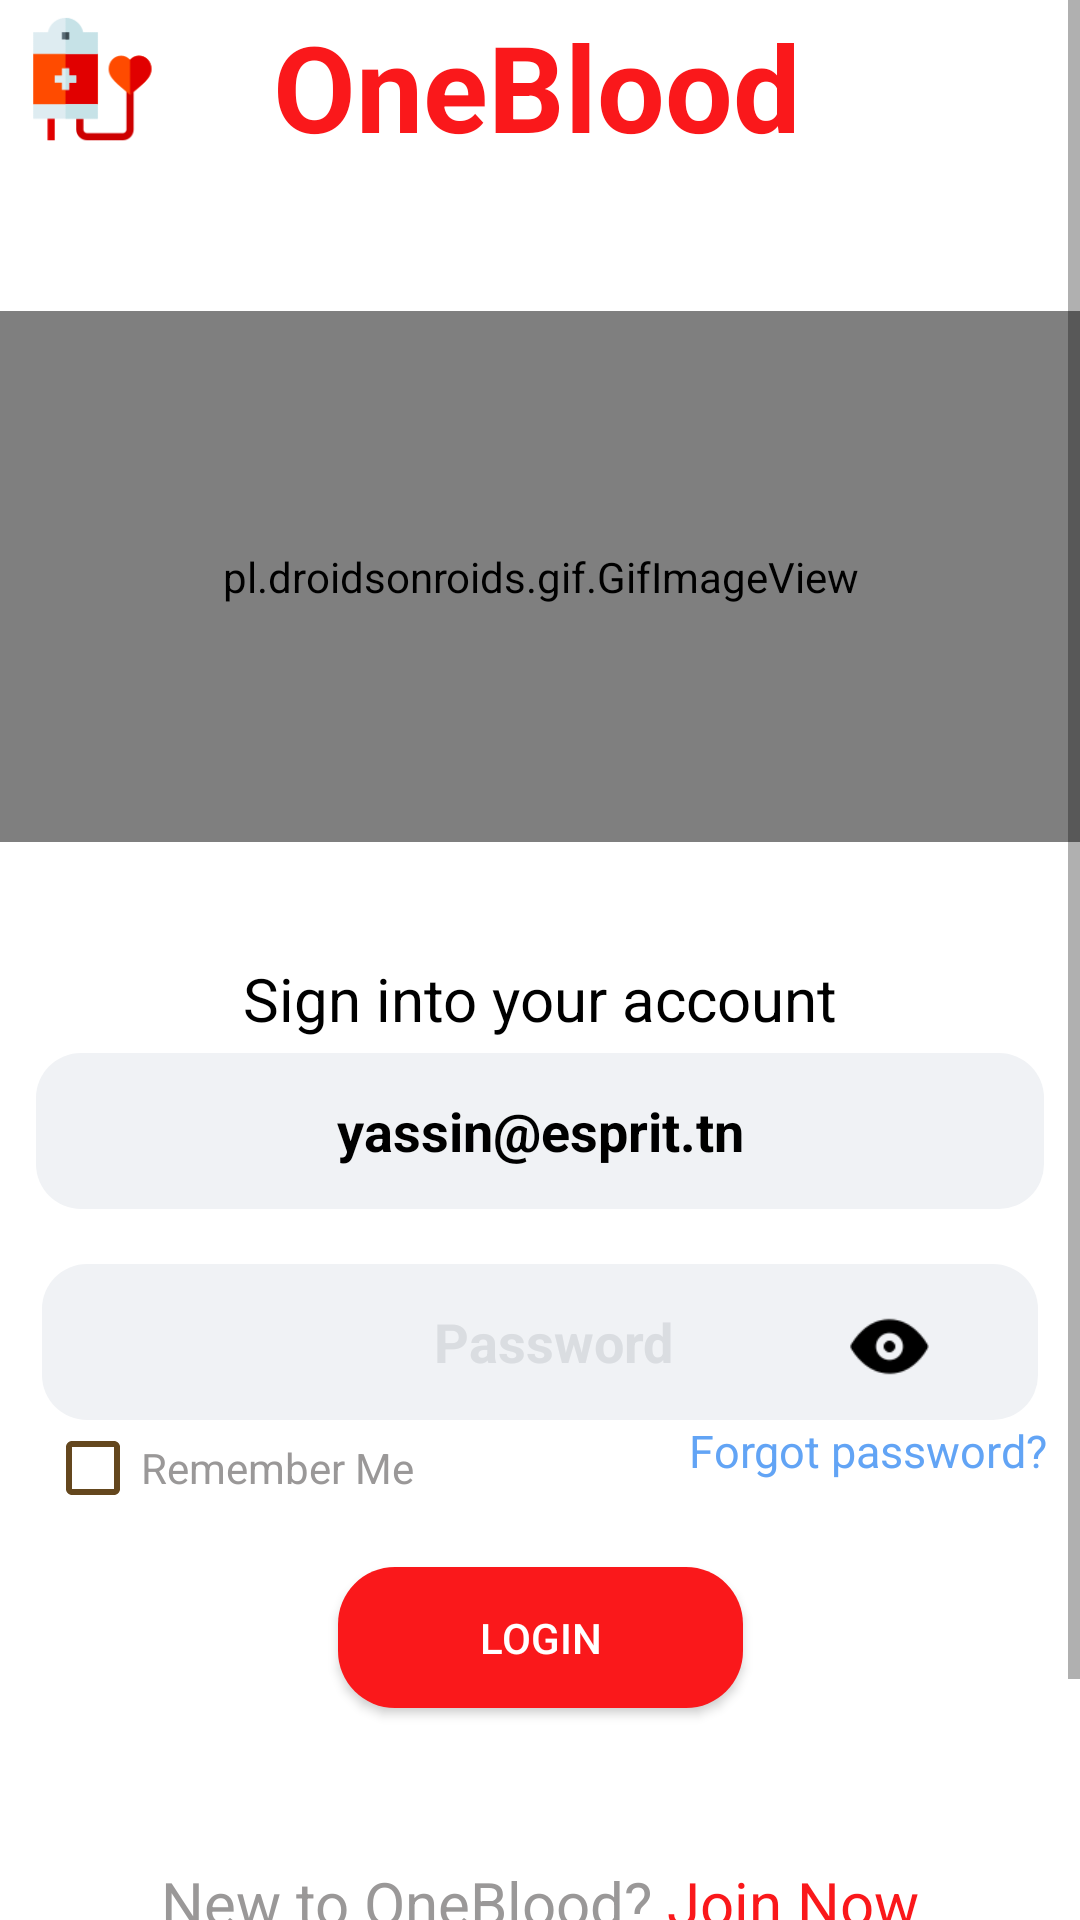

Android layout source for this screen:
<!-- AndroidManifest.xml: application theme Theme.OneBlood -->
<!-- res/layout/login.xml -->
<?xml version="1.0" encoding="utf-8"?>
<LinearLayout xmlns:android="http://schemas.android.com/apk/res/android"
    xmlns:app="http://schemas.android.com/apk/res-auto"
    xmlns:tools="http://schemas.android.com/tools"
    android:layout_width="match_parent"
    android:layout_height="match_parent"
    android:background="#FFFFFf"
    tools:context=".LoginAndSignUp.Login">

    <ScrollView
        android:layout_width="fill_parent"
        android:layout_height="fill_parent"
        android:fillViewport="true">

        <androidx.constraintlayout.widget.ConstraintLayout
            android:id="@+id/AllOfPageLogin"
            android:layout_width="match_parent"
            android:layout_height="match_parent"
            android:background="#FFFFFF">

            <CheckBox
                android:id="@+id/cbRememberMe"
                android:layout_width="wrap_content"
                android:layout_height="wrap_content"
                android:layout_marginStart="1dp"
                android:buttonTint="#64471e"
                android:text="Remember Me"
                android:textColor="#9A9898"
                app:layout_constraintStart_toStartOf="@+id/PasswordLogin"
                app:layout_constraintTop_toBottomOf="@+id/PasswordLogin" />

            <EditText
                android:id="@+id/PasswordLogin"
                android:layout_width="0dp"
                android:layout_height="52dp"
                android:layout_marginStart="14dp"
                android:layout_marginTop="17dp"
                android:layout_marginEnd="14dp"
                android:layout_marginBottom="19dp"
                android:background="@drawable/rounded_edit_text"
                android:ems="10"
                android:gravity="center"
                android:hint="  Password"
                android:inputType="textPassword"
                android:textColor="@color/black"
                android:textColorHint="#DADDE1"
                android:textStyle="bold"
                app:layout_constraintBottom_toBottomOf="@+id/txtForgetPassword"
                app:layout_constraintEnd_toEndOf="parent"
                app:layout_constraintStart_toStartOf="parent"
                app:layout_constraintTop_toBottomOf="@+id/EmailLogin" />

            <ImageView
                android:id="@+id/showPasswordLogin"
                android:layout_width="51dp"
                android:layout_height="31dp"
                android:layout_marginEnd="24dp"
                app:layout_constraintBottom_toBottomOf="@+id/PasswordLogin"
                app:layout_constraintEnd_toEndOf="@+id/PasswordLogin"
                app:layout_constraintTop_toTopOf="@+id/PasswordLogin"
                app:layout_constraintVertical_bias="0.571"
                app:srcCompat="@drawable/viewpassword" />

            <TextView
                android:id="@+id/textView10"
                android:layout_width="wrap_content"
                android:layout_height="wrap_content"
                android:text="Sign into your account"
                android:textColor="#000000"
                android:textSize="20sp"
                app:layout_constraintBottom_toTopOf="@+id/EmailLogin"
                app:layout_constraintEnd_toEndOf="parent"
                app:layout_constraintStart_toStartOf="parent"
                app:layout_constraintTop_toBottomOf="@+id/gifImageView2" />

            <ProgressBar
                android:id="@+id/progressbar_login"
                android:layout_width="97dp"
                android:layout_height="50dp"
                android:indeterminate="true"
                android:indeterminateTint="@color/Redfate7"
                android:visibility="gone"
                app:layout_constraintBottom_toBottomOf="parent"
                app:layout_constraintEnd_toEndOf="parent"
                app:layout_constraintHorizontal_bias="0.0"
                app:layout_constraintStart_toStartOf="parent"
                app:layout_constraintTop_toTopOf="parent"
                app:layout_constraintVertical_bias="0.417" />

            <TextView
                android:id="@+id/txtForgetPassword"
                android:layout_width="wrap_content"
                android:layout_height="wrap_content"
                android:layout_marginTop="154dp"
                android:layout_marginEnd="11dp"
                android:layout_marginBottom="154dp"
                android:text="Forgot password?"
                android:textColor="#62A4F5"
                android:textSize="15sp"
                app:layout_constraintBottom_toBottomOf="@+id/btnSignUp"
                app:layout_constraintEnd_toEndOf="parent"
                app:layout_constraintTop_toTopOf="@+id/textView10" />

            <Button
                android:id="@+id/btnLogin"
                android:layout_width="135dp"
                android:layout_height="47dp"
                android:layout_marginTop="49dp"
                android:layout_marginBottom="51dp"
                android:background="@drawable/roundedbutton"
                android:text="Login"
                android:textColor="#ffff"
                app:layout_constraintBottom_toTopOf="@+id/btnSignUp"
                app:layout_constraintEnd_toEndOf="parent"
                app:layout_constraintStart_toStartOf="parent"
                app:layout_constraintTop_toTopOf="@+id/txtForgetPassword" />

            <TextView
                android:id="@+id/btnSignUp"
                android:layout_width="0dp"
                android:layout_height="27dp"
                android:layout_marginBottom="84dp"
                android:gravity="center"
                android:text="@string/DontHaveAccount"
                android:textColor="#9A9898"
                android:textSize="20sp"
                app:layout_constraintBottom_toBottomOf="parent"
                app:layout_constraintEnd_toEndOf="parent"
                app:layout_constraintStart_toStartOf="parent" />

            <EditText
                android:id="@+id/EmailLogin"
                android:layout_width="0dp"
                android:layout_height="52dp"
                android:layout_marginStart="12dp"
                android:layout_marginTop="68dp"
                android:layout_marginEnd="12dp"
                android:layout_marginBottom="68dp"
                android:background="@drawable/rounded_edit_text"
                android:ems="10"
                android:gravity="center"
                android:hint="  Email"
                android:inputType="textEmailAddress"
                android:text="yassin@esprit.tn"
                android:textColor="@color/black"
                android:textColorHint="#DADDE1"
                android:textStyle="bold"
                app:layout_constraintBottom_toTopOf="@+id/txtForgetPassword"
                app:layout_constraintEnd_toEndOf="parent"
                app:layout_constraintStart_toStartOf="parent"
                app:layout_constraintTop_toBottomOf="@+id/gifImageView2" />

            <pl.droidsonroids.gif.GifImageView
                android:id="@+id/gifImageView2"
                android:layout_width="408dp"
                android:layout_height="177dp"
                android:layout_marginTop="40dp"
                android:layout_marginBottom="34dp"
                android:src="@drawable/lottieblood"
                app:layout_constraintBottom_toTopOf="@+id/textView10"
                app:layout_constraintEnd_toEndOf="parent"
                app:layout_constraintStart_toStartOf="parent"
                app:layout_constraintTop_toBottomOf="@+id/include"
                tools:ignore="MissingConstraints" />

            <include
                android:id="@+id/include"
                layout="@layout/barourapp"
                android:layout_width="wrap_content"
                android:layout_height="wrap_content"
                android:layout_marginStart="1dp"
                android:layout_marginTop="2dp"
                android:layout_marginEnd="1dp"
                app:layout_constraintEnd_toEndOf="parent"
                app:layout_constraintStart_toStartOf="parent"
                app:layout_constraintTop_toTopOf="parent" />


        </androidx.constraintlayout.widget.ConstraintLayout>
    </ScrollView>
</LinearLayout>
<!-- res/layout/barourapp.xml (included above) -->
<?xml version="1.0" encoding="utf-8"?>
<androidx.constraintlayout.widget.ConstraintLayout xmlns:android="http://schemas.android.com/apk/res/android"
    xmlns:app="http://schemas.android.com/apk/res-auto"
    xmlns:tools="http://schemas.android.com/tools"
    android:layout_width="match_parent"
    android:layout_height="match_parent">

    <ImageView
        android:id="@+id/cadreLogin3"
        android:layout_width="0dp"
        android:layout_height="0dp"
        app:layout_constraintBottom_toBottomOf="parent"
        app:layout_constraintEnd_toEndOf="parent"
        app:layout_constraintStart_toStartOf="parent"
        app:layout_constraintTop_toTopOf="parent"
        app:srcCompat="@drawable/roundedcadre" />

    <ImageView
        android:id="@+id/logo6"
        android:layout_width="51dp"
        android:layout_height="50dp"
        android:layout_marginStart="4dp"
        app:layout_constraintStart_toStartOf="@+id/cadreLogin3"
        app:srcCompat="@drawable/icon"
        tools:layout_editor_absoluteY="7dp" />

    <TextView
        android:id="@+id/titre6"
        android:layout_width="302dp"
        android:layout_height="57dp"
        android:layout_marginStart="36dp"
        android:text="OneBlood"
        android:textColor="#FA181B"
        android:textSize="40sp"
        android:textStyle="bold"
        app:layout_constraintEnd_toEndOf="parent"
        app:layout_constraintHorizontal_bias="0.0"
        app:layout_constraintStart_toEndOf="@+id/logo6"
        tools:layout_editor_absoluteY="7dp" />
</androidx.constraintlayout.widget.ConstraintLayout>
<!-- resources referenced by this layout -->
<resources>
  <color name="Redfate7">#ff6366</color>
  <color name="black">#FF000000</color>
  <!-- drawable icon: png bitmap (drawable, 2798 bytes) -->
  <!-- drawable lottieblood: gif bitmap (drawable, 24961 bytes) -->
  <!-- drawable rounded_edit_text (drawable) -->
  <?xml version="1.0" encoding="utf-8"?>
  <shape  xmlns:android="http://schemas.android.com/apk/res/android"
      android:shape="rectangle" android:padding="10dp">
      <solid android:color="#f0f2f5" />
      <corners
          android:bottomRightRadius="15dp"
          android:bottomLeftRadius="15dp"
          android:topLeftRadius="15dp"
          android:topRightRadius="15dp" />
  </shape>
  <!-- drawable roundedbutton (drawable) -->
  <?xml version="1.0" encoding="utf-8"?>
  <shape xmlns:android="http://schemas.android.com/apk/res/android"
      android:shape="rectangle">
      <solid android:color="#FA181B" />
      <corners android:bottomRightRadius="19dp"
          android:bottomLeftRadius="19dp"
          android:topRightRadius="19dp"
          android:topLeftRadius="19dp"/>
  </shape>
  <!-- drawable viewpassword: png bitmap (drawable-v24, 946 bytes) -->
  <string name="DontHaveAccount">New to OneBlood? <font color="#FA181B">Join Now</font></string>
  <style name="Theme.OneBlood" parent="Theme.MaterialComponents.Light.NoActionBar.Bridge">
          
          <item name="colorPrimary">@color/Redfate7</item>
          <item name="colorPrimaryVariant">@color/Redfate7</item>
          <item name="colorOnPrimary">@color/white</item>
          
          <item name="colorSecondary">@color/teal_200</item>
          <item name="colorSecondaryVariant">@color/teal_700</item>
          <item name="colorOnSecondary">@color/black</item>
          
          <item name="android:textColorPrimary">@color/black</item>
          <item name="android:statusBarColor" tools:targetApi="l">?attr/colorPrimaryVariant</item>
          
      </style>
  <color name="white">#FFFFFFFF</color>
  <color name="teal_200">#FF03DAC5</color>
  <color name="teal_700">#FF018786</color>
</resources>
